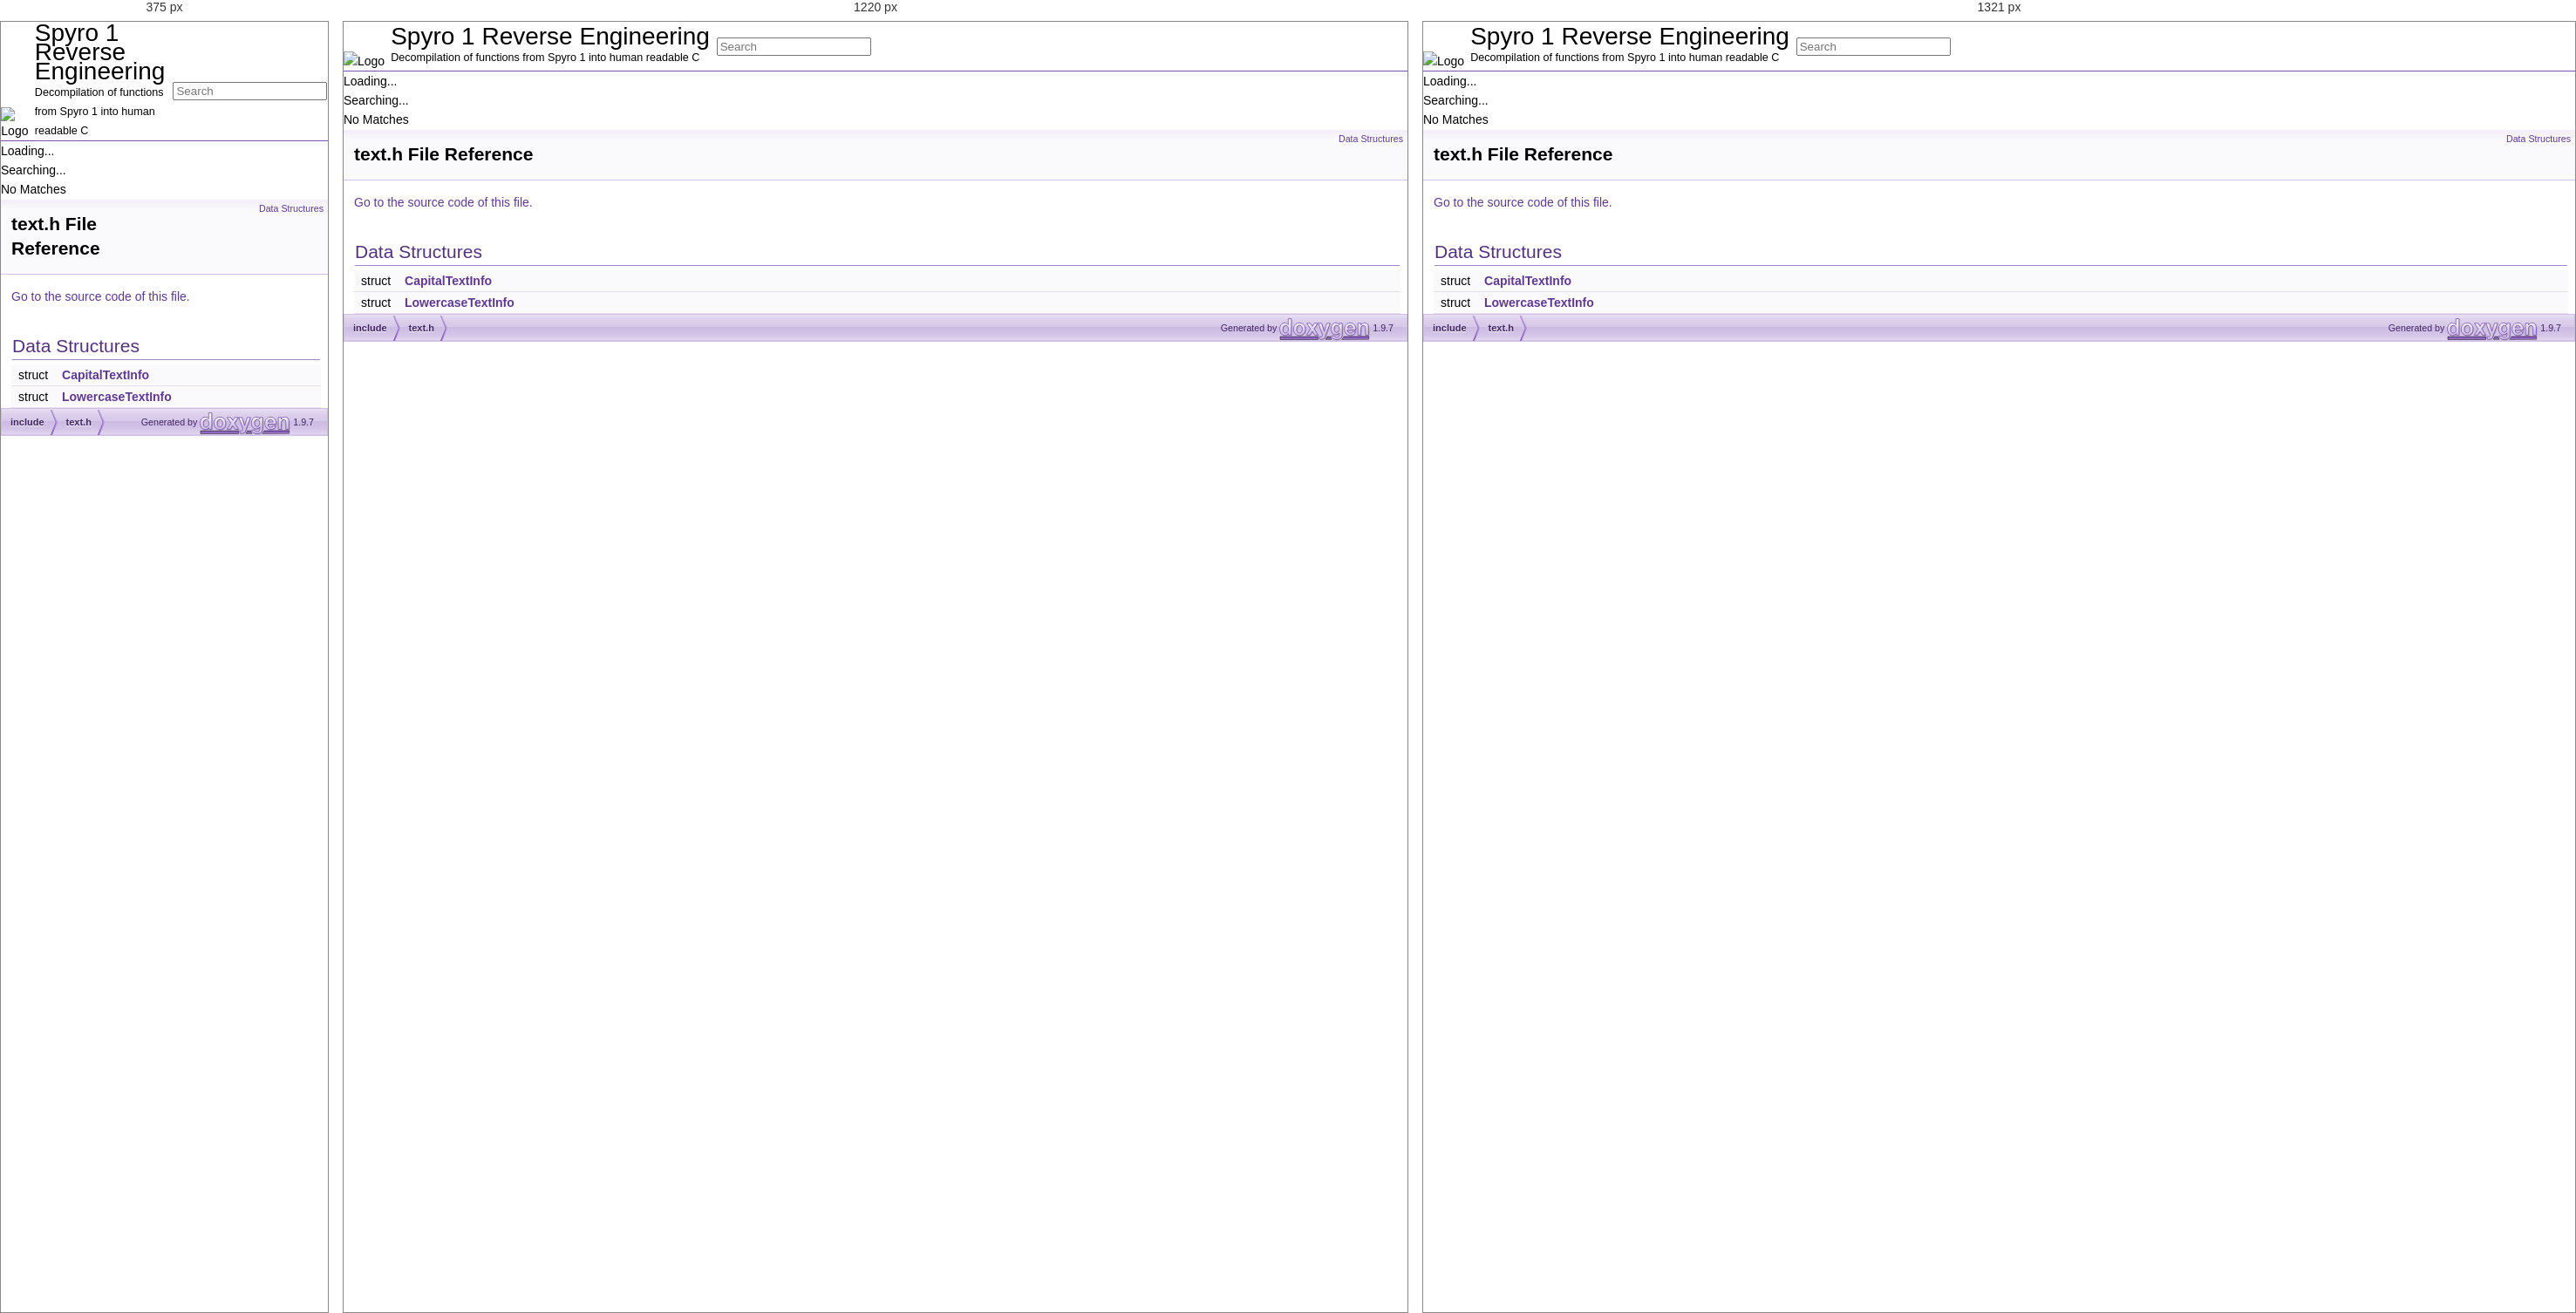
Rendered at 375 px, 1220 px and 1321 px, left to right.

<!-- file: text_8h.html -->
<!DOCTYPE html PUBLIC "-//W3C//DTD XHTML 1.0 Transitional//EN" "https://www.w3.org/TR/xhtml1/DTD/xhtml1-transitional.dtd">
<html xmlns="http://www.w3.org/1999/xhtml" lang="en-US">
<head>
<meta http-equiv="Content-Type" content="text/xhtml;charset=UTF-8"/>
<meta http-equiv="X-UA-Compatible" content="IE=11"/>
<meta name="generator" content="Doxygen 1.9.7"/>
<meta name="viewport" content="width=device-width, initial-scale=1"/>
<title>Spyro 1 Reverse Engineering: include/text.h File Reference</title>
<link href="tabs.css" rel="stylesheet" type="text/css"/>
<script type="text/javascript" src="jquery.js"></script>
<script type="text/javascript" src="dynsections.js"></script>
<link href="navtree.css" rel="stylesheet" type="text/css"/>
<script type="text/javascript" src="resize.js"></script>
<script type="text/javascript" src="navtreedata.js"></script>
<script type="text/javascript" src="navtree.js"></script>
<link href="search/search.css" rel="stylesheet" type="text/css"/>
<script type="text/javascript" src="search/searchdata.js"></script>
<script type="text/javascript" src="search/search.js"></script>
<script type="text/javascript">
/* @license magnet:?xt=urn:btih:d3d9a9a6595521f9666a5e94cc830dab83b65699&amp;dn=expat.txt MIT */
  $(document).ready(function() { init_search(); });
/* @license-end */
</script>
<link href="doxygen.css" rel="stylesheet" type="text/css" />
</head>
<body>
<div id="top"><!-- do not remove this div, it is closed by doxygen! -->
<div id="titlearea">
<table cellspacing="0" cellpadding="0">
 <tbody>
 <tr id="projectrow">
  <td id="projectlogo"><img alt="Logo" src="Spyroscope.ico"/></td>
  <td id="projectalign">
   <div id="projectname">Spyro 1 Reverse Engineering
   </div>
   <div id="projectbrief">Decompilation of functions from Spyro 1 into human readable C</div>
  </td>
    <td>        <div id="MSearchBox" class="MSearchBoxInactive">
        <span class="left">
          <span id="MSearchSelect"                onmouseover="return searchBox.OnSearchSelectShow()"                onmouseout="return searchBox.OnSearchSelectHide()">&#160;</span>
          <input type="text" id="MSearchField" value="" placeholder="Search" accesskey="S"
               onfocus="searchBox.OnSearchFieldFocus(true)" 
               onblur="searchBox.OnSearchFieldFocus(false)" 
               onkeyup="searchBox.OnSearchFieldChange(event)"/>
          </span><span class="right">
            <a id="MSearchClose" href="javascript:searchBox.CloseResultsWindow()"><img id="MSearchCloseImg" border="0" src="search/close.svg" alt=""/></a>
          </span>
        </div>
</td>
 </tr>
 </tbody>
</table>
</div>
<!-- end header part -->
<!-- Generated by Doxygen 1.9.7 -->
<script type="text/javascript">
/* @license magnet:?xt=urn:btih:d3d9a9a6595521f9666a5e94cc830dab83b65699&amp;dn=expat.txt MIT */
var searchBox = new SearchBox("searchBox", "search/",'.html');
/* @license-end */
</script>
</div><!-- top -->
<div id="side-nav" class="ui-resizable side-nav-resizable">
  <div id="nav-tree">
    <div id="nav-tree-contents">
      <div id="nav-sync" class="sync"></div>
    </div>
  </div>
  <div id="splitbar" style="-moz-user-select:none;" 
       class="ui-resizable-handle">
  </div>
</div>
<script type="text/javascript">
/* @license magnet:?xt=urn:btih:d3d9a9a6595521f9666a5e94cc830dab83b65699&amp;dn=expat.txt MIT */
$(document).ready(function(){initNavTree('text_8h.html',''); initResizable(); });
/* @license-end */
</script>
<div id="doc-content">
<!-- window showing the filter options -->
<div id="MSearchSelectWindow"
     onmouseover="return searchBox.OnSearchSelectShow()"
     onmouseout="return searchBox.OnSearchSelectHide()"
     onkeydown="return searchBox.OnSearchSelectKey(event)">
</div>

<!-- iframe showing the search results (closed by default) -->
<div id="MSearchResultsWindow">
<div id="MSearchResults">
<div class="SRPage">
<div id="SRIndex">
<div id="SRResults"></div>
<div class="SRStatus" id="Loading">Loading...</div>
<div class="SRStatus" id="Searching">Searching...</div>
<div class="SRStatus" id="NoMatches">No Matches</div>
</div>
</div>
</div>
</div>

<div class="header">
  <div class="summary">
<a href="#nested-classes">Data Structures</a>  </div>
  <div class="headertitle"><div class="title">text.h File Reference</div></div>
</div><!--header-->
<div class="contents">

<p><a href="text_8h_source.html">Go to the source code of this file.</a></p>
<table class="memberdecls">
<tr class="heading"><td colspan="2"><h2 class="groupheader"><a id="nested-classes" name="nested-classes"></a>
Data Structures</h2></td></tr>
<tr class="memitem:"><td class="memItemLeft" align="right" valign="top">struct &#160;</td><td class="memItemRight" valign="bottom"><a class="el" href="struct_capital_text_info.html">CapitalTextInfo</a></td></tr>
<tr class="separator:"><td class="memSeparator" colspan="2">&#160;</td></tr>
<tr class="memitem:"><td class="memItemLeft" align="right" valign="top">struct &#160;</td><td class="memItemRight" valign="bottom"><a class="el" href="struct_lowercase_text_info.html">LowercaseTextInfo</a></td></tr>
<tr class="separator:"><td class="memSeparator" colspan="2">&#160;</td></tr>
</table>
</div><!-- contents -->
</div><!-- doc-content -->
<!-- start footer part -->
<div id="nav-path" class="navpath"><!-- id is needed for treeview function! -->
  <ul>
    <li class="navelem"><a class="el" href="dir_d44c64559bbebec7f509842c48db8b23.html">include</a></li><li class="navelem"><a class="el" href="text_8h.html">text.h</a></li>
    <li class="footer">Generated by <a href="https://www.doxygen.org/index.html"><img class="footer" src="doxygen.svg" width="104" height="31" alt="doxygen"/></a> 1.9.7 </li>
  </ul>
</div>
</body>
</html>


/* @media block from doxygen.css */
@media(min-width: 1120px) {
	.classindex dl {
		column-count:2
	}
}

/* @media block from doxygen.css */
@media(min-width: 1320px) {
	.classindex dl {
		column-count:3
	}
}